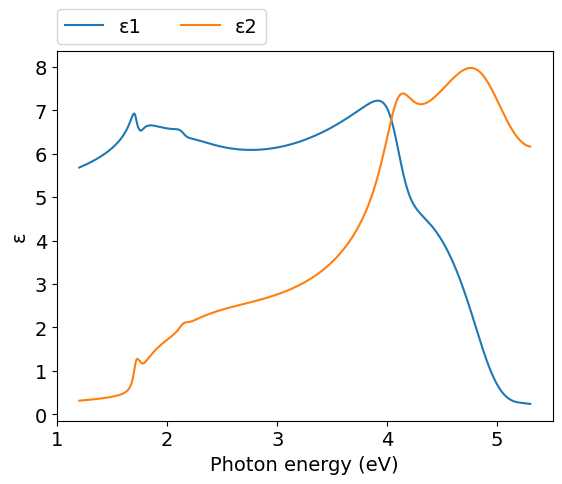
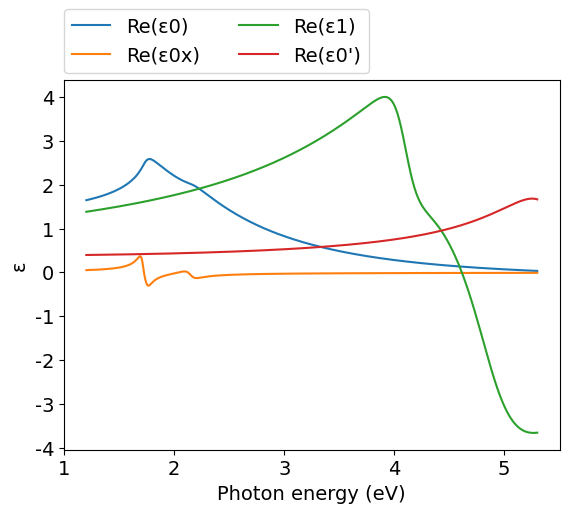
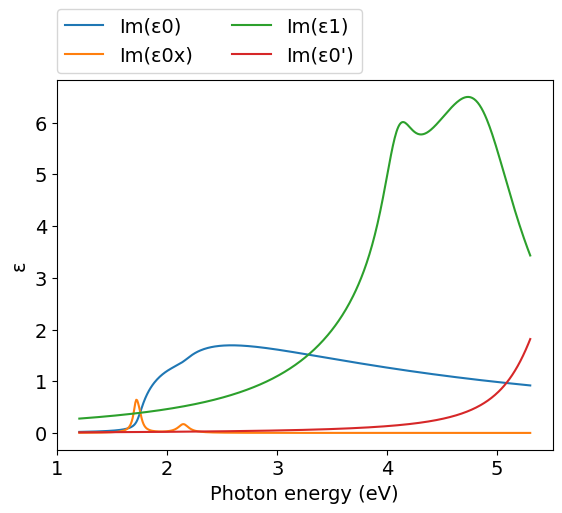
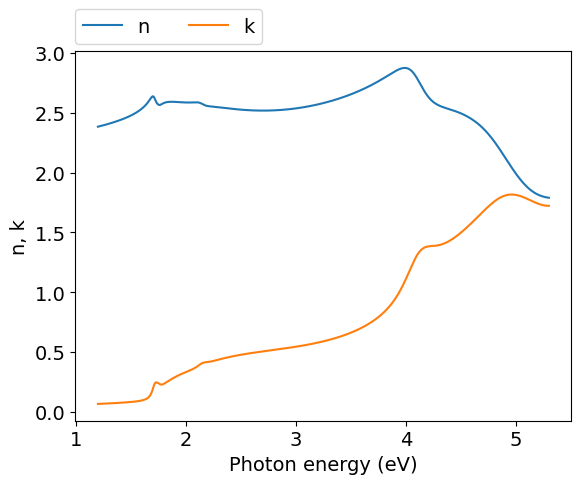
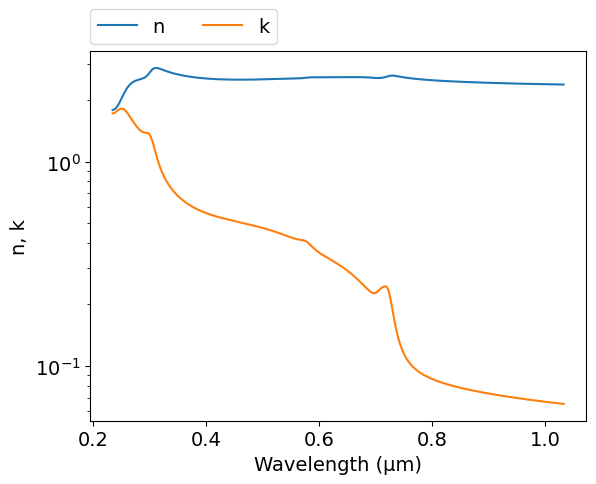
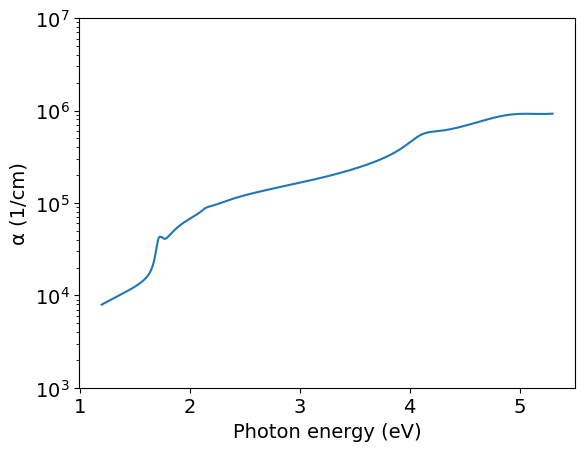

Generate these figures, in order, with matplotlib:
# -*- coding: utf-8 -*-
# Author: Mikhail Polyanskiy
# Last modified: 2017-04-29
# Original data: Ninomiya and Adachi 1995, https://doi.org/10.1063/1.359815

import numpy as np
import matplotlib.pyplot as plt
π = np.pi

# model parameters
E0A = 1.732  #eV
E0B = 1.761  #eV
E0C = 2.161  #eV
G0  = 0.015  #eV
A0A = 7.0   #eV**1.5
A0B = 2.7    #eV**1.5
A0C = 4.3    #eV**1.5
A0xA= 0.016  #eV
A0xB= 0.006  #eV
A0xC= 0.010  #eV
Γ0A = 0.03   #eV
Γ0B = 0.03   #eV
Γ0C = 0.06   #eV

E1A = 4.10   #eV
E1B = 4.55   #eV
E1C = 4.85   #eV
B1A = 0.36   #eV
B1B = 3.6    #eV
B1C = 0.90   #eV
Γ1A = 0.18   #eV
Γ1B = 0.80   #eV
Γ1C = 0.40   #eV

E0pr= 5.6    #eV
C   = 0.38
γ   = 0.12

εinf= 2.20

def Epsilon_0(ħω):
    χ0 = (ħω+1j*Γ0A) / E0A
    fχ0 = χ0**-2 * ( 2-(1+χ0)**0.5-(1-χ0)**0.5 )
    ε = A0A*E0A**-1.5 * fχ0
    χ0 = (ħω+1j*Γ0B) / E0B
    fχ0 = χ0**-2 * ( 2-(1+χ0)**0.5-(1-χ0)**0.5 )
    ε += A0B*E0B**-1.5 * fχ0
    χ0 = (ħω+1j*Γ0C) / E0C
    fχ0 = χ0**-2 * ( 2-(1+χ0)**0.5-(1-χ0)**0.5 )
    ε += A0C*E0C**-1.5 * fχ0
    return ε

def Epsilon_0x(ħω):
    ε  = A0xA/(E0A-G0-ħω-1j*Γ0A)
    ε += A0xB/(E0B-G0-ħω-1j*Γ0B)
    ε += A0xC/(E0C-G0-ħω-1j*Γ0C)
    return ε

def Epsilon_1(ħω):
    ε  = B1A/(E1A-ħω-1j*Γ1A)
    ε += B1B/(E1B-ħω-1j*Γ1B)
    ε += B1C/(E1C-ħω-1j*Γ1C)
    return ε

def Epsilon_0pr(ħω):
    χ = ħω/E0pr
    return C / (1 - χ**2 - 1j*χ*γ)


ev_min=1.2
ev_max=5.3
npoints=500

eV = np.linspace(ev_min, ev_max, npoints)
μm = 4.13566733e-1*2.99792458/eV
ε0   = Epsilon_0(eV)
ε0x  = Epsilon_0x(eV)
ε1   = Epsilon_1(eV)
ε0pr = Epsilon_0pr(eV)
ε = ε0 + ε0x + ε1 + ε0pr + εinf
n = (ε**.5).real
k = (ε**.5).imag
α = 4*π*k/μm*1e4 #1/cm


#============================   DATA OUTPUT   =================================
file = open('out.txt', 'w')
for i in range(npoints-1, -1, -1):
    file.write('\n        {:.4e} {:.4e} {:.4e}'.format(μm[i],n[i],k[i]))
file.close()
    
    
#===============================   PLOT   =====================================
plt.rc('font', family='Arial', size='14')

#plot ε vs eV
plt.figure(1)
plt.plot(eV, ε.real, label="ε1")
plt.plot(eV, ε.imag, label="ε2")
plt.xlabel('Photon energy (eV)')
plt.ylabel('ε')
plt.legend(bbox_to_anchor=(0,1.02,1,0),loc=3,ncol=2,borderaxespad=0)

#plot intermediate data (for debugging)
plt.figure(2)
plt.plot(eV, ε0.real, label="Re(ε0)")
plt.plot(eV, ε0x.real, label="Re(ε0x)")
plt.plot(eV, ε1.real, label="Re(ε1)")
plt.plot(eV, ε0pr.real, label="Re(ε0')")
plt.xlabel('Photon energy (eV)')
plt.ylabel('ε')
plt.legend(bbox_to_anchor=(0,1.02,1,0),loc=3,ncol=2,borderaxespad=0)

plt.figure(3)
plt.plot(eV, ε0.imag, label="Im(ε0)")
plt.plot(eV, ε0x.imag, label="Im(ε0x)")
plt.plot(eV, ε1.imag, label="Im(ε1)")
plt.plot(eV, ε0pr.imag, label="Im(ε0')")
plt.xlabel('Photon energy (eV)')
plt.ylabel('ε')
plt.legend(bbox_to_anchor=(0,1.02,1,0),loc=3,ncol=2,borderaxespad=0)

#plot n,k vs eV
plt.figure(4)
plt.plot(eV, n, label="n")
plt.plot(eV, k, label="k")
plt.xlabel('Photon energy (eV)')
plt.ylabel('n, k')
plt.legend(bbox_to_anchor=(0,1.02,1,0),loc=3,ncol=2,borderaxespad=0)

#plot n,k vs μm
plt.figure(5)
plt.plot(μm, n, label="n")
plt.plot(μm, k, label="k")
plt.xlabel('Wavelength (μm)')
plt.ylabel('n, k')
plt.yscale('log')
plt.legend(bbox_to_anchor=(0,1.02,1,0),loc=3,ncol=2,borderaxespad=0)

#plot α vs eV
plt.figure(6)
plt.plot(eV,α)
plt.yscale('log')
plt.ylim([1e3,1e7])
plt.xlabel('Photon energy (eV)')
plt.ylabel('α (1/cm)')
